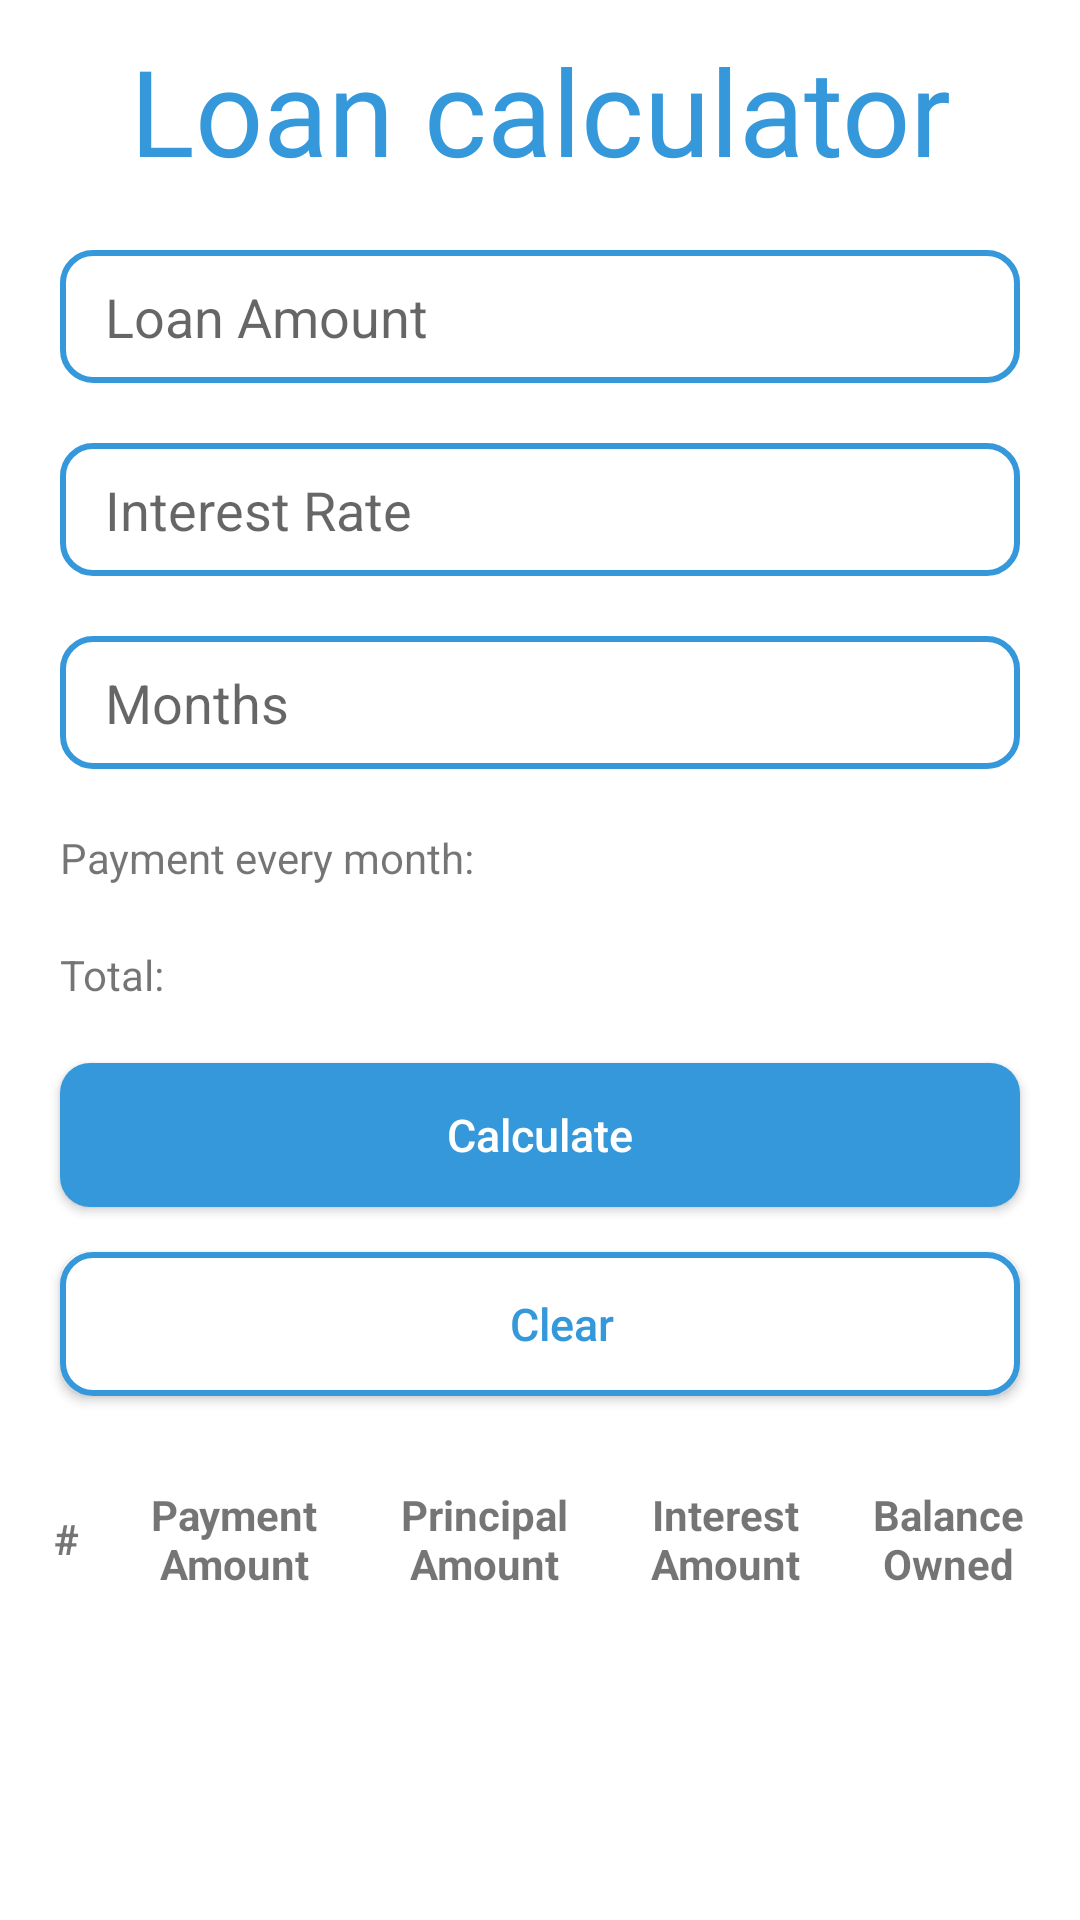

Here is an Android app screen rendered from its layout file. Give the layout XML and the strings, colors and styles it references.
<!-- AndroidManifest.xml: application theme Theme.BankCalculator -->
<!-- res/layout/activity_main.xml -->
<?xml version="1.0" encoding="utf-8"?>
<androidx.constraintlayout.widget.ConstraintLayout xmlns:android="http://schemas.android.com/apk/res/android"
    xmlns:app="http://schemas.android.com/apk/res-auto"
    xmlns:tools="http://schemas.android.com/tools"
    android:layout_width="match_parent"
    android:layout_height="match_parent"
    android:background="@color/white"
    tools:context=".MainActivity">

    <TextView
        android:id="@+id/logo_iv"
        android:layout_width="0dp"
        android:layout_height="wrap_content"
        android:layout_marginTop="10dp"
        android:fontFamily="@font/krinken"
        android:gravity="center"
        android:text="Loan calculator"
        android:textColor="@color/light_blue"
        android:textSize="40sp"

        app:layout_constraintEnd_toEndOf="parent"
        app:layout_constraintStart_toStartOf="parent"
        app:layout_constraintTop_toTopOf="parent" />

    <EditText
        android:id="@+id/sum_et"
        android:layout_width="match_parent"
        android:layout_height="wrap_content"
        android:layout_margin="20dp"
        android:background="@drawable/edit_text_style"
        android:hint="Loan Amount"
        android:importantForAutofill="no"
        android:inputType="numberDecimal"
        app:layout_constraintEnd_toEndOf="parent"
        app:layout_constraintStart_toStartOf="parent"
        app:layout_constraintTop_toBottomOf="@id/logo_iv" />

    <EditText
        android:id="@+id/interes_et"
        android:layout_width="match_parent"
        android:layout_height="wrap_content"
        android:layout_margin="20dp"
        android:background="@drawable/edit_text_style"
        android:hint="Interest Rate"
        android:importantForAutofill="no"
        android:inputType="numberDecimal"
        app:layout_constraintEnd_toEndOf="parent"
        app:layout_constraintStart_toStartOf="parent"
        app:layout_constraintTop_toBottomOf="@id/sum_et" />

    <EditText
        android:id="@+id/months_et"
        android:layout_width="match_parent"
        android:layout_height="wrap_content"
        android:layout_margin="20dp"
        android:background="@drawable/edit_text_style"
        android:hint="Months"
        android:importantForAutofill="no"
        android:inputType="numberDecimal"
        app:layout_constraintEnd_toEndOf="parent"
        app:layout_constraintStart_toStartOf="parent"
        app:layout_constraintTop_toBottomOf="@id/interes_et" />

    <TextView
        android:id="@+id/kesti_tv"
        android:layout_width="match_parent"
        android:layout_height="wrap_content"
        android:layout_margin="20dp"
        android:text="Payment every month: "
        app:layout_constraintStart_toStartOf="parent"
        app:layout_constraintTop_toBottomOf="@id/months_et" />

    <TextView
        android:id="@+id/total_tv"
        android:layout_width="match_parent"
        android:layout_height="wrap_content"
        android:layout_margin="20dp"
        android:text="Total: "
        app:layout_constraintStart_toStartOf="parent"
        app:layout_constraintTop_toBottomOf="@id/kesti_tv" />

    <Button
        android:id="@+id/calculate_btn"
        android:layout_width="match_parent"
        android:layout_height="wrap_content"
        android:layout_marginHorizontal="20dp"
        android:layout_marginTop="20dp"
        android:background="@drawable/calculate_button_style"
        android:gravity="center"
        android:text="Calculate"
        android:textAllCaps="false"
        android:textColor="@color/white"
        android:textSize="15sp"
        app:layout_constraintEnd_toEndOf="parent"
        app:layout_constraintStart_toStartOf="parent"
        app:layout_constraintTop_toBottomOf="@id/total_tv" />

    <Button
        android:id="@+id/clear_btn"
        android:layout_width="match_parent"
        android:layout_height="wrap_content"
        android:layout_marginHorizontal="20dp"
        android:layout_marginTop="15dp"
        android:background="@drawable/edit_text_style"
        android:gravity="center"
        android:text="Clear"
        android:textAllCaps="false"
        android:textColor="@color/light_blue"
        android:textSize="15sp"
        app:layout_constraintEnd_toEndOf="parent"
        app:layout_constraintStart_toStartOf="parent"
        app:layout_constraintTop_toBottomOf="@id/calculate_btn" />

    <TableLayout
        android:id="@+id/table_layout"
        android:layout_width="match_parent"
        android:layout_height="wrap_content"
        android:layout_marginHorizontal="8dp"
        android:layout_marginTop="20dp"
        app:layout_constraintEnd_toEndOf="parent"
        app:layout_constraintStart_toStartOf="parent"
        app:layout_constraintTop_toBottomOf="@id/clear_btn">

        <TableRow>

            <TextView
                android:id="@+id/id_tv"
                android:layout_height="match_parent"
                android:layout_column="0"
                android:gravity="center"
                android:padding="10dp"
                android:text="#"
                android:textStyle="bold" />

            <TextView
                android:id="@+id/payment_amount_tv"
                android:layout_column="1"
                android:layout_weight="1"
                android:gravity="center"
                android:padding="10dp"
                android:text="Payment Amount"
                android:textStyle="bold" />

            <TextView
                android:id="@+id/principal_amount_tv"
                android:layout_column="2"
                android:layout_weight="1"
                android:gravity="center"
                android:padding="10dp"
                android:text="Principal Amount"
                android:textStyle="bold" />

            <TextView
                android:id="@+id/interest_amount_tv"
                android:layout_column="3"
                android:layout_weight="1"
                android:gravity="center"
                android:padding="10dp"
                android:text="Interest Amount"
                android:textStyle="bold" />

            <TextView
                android:id="@+id/balance_owned_tv"
                android:layout_column="4"
                android:layout_weight="1"
                android:gravity="center"
                android:padding="10dp"
                android:text="Balance Owned"
                android:textStyle="bold" />
        </TableRow>

    </TableLayout>

    <androidx.recyclerview.widget.RecyclerView
        android:id="@+id/recycler_view"
        android:layout_width="match_parent"
        android:layout_height="0dp"
        android:layout_margin="8dp"
        app:layout_constraintBottom_toBottomOf="parent"
        app:layout_constraintEnd_toEndOf="parent"
        app:layout_constraintStart_toStartOf="parent"
        app:layout_constraintTop_toBottomOf="@id/table_layout" />


</androidx.constraintlayout.widget.ConstraintLayout>
<!-- resources referenced by this layout -->
<resources>
  <color name="light_blue">#3498DB</color>
  <color name="white">#FFFFFFFF</color>
  <!-- drawable calculate_button_style (drawable) -->
  <?xml version="1.0" encoding="utf-8"?>
  <shape xmlns:android="http://schemas.android.com/apk/res/android"
      android:shape="rectangle">
      <corners android:radius="10dp" />
      <solid android:color="#3498DB" />
  </shape>
  <!-- drawable edit_text_style (drawable) -->
  <?xml version="1.0" encoding="utf-8"?>
  <shape xmlns:android="http://schemas.android.com/apk/res/android"
      android:shape="rectangle">
  
      <solid android:color="@color/white" />
      <stroke
          android:width="2dp"
          android:color="@color/light_blue" />
      <corners android:radius="10dp" />
      <padding
          android:bottom="10dp"
          android:left="15dp"
          android:top="10dp" />
  
  </shape>
  <style name="Theme.BankCalculator" parent="Theme.MaterialComponents.DayNight.DarkActionBar">
          
          <item name="colorPrimary">@color/purple_500</item>
          <item name="colorPrimaryVariant">@color/purple_700</item>
          <item name="colorOnPrimary">@color/white</item>
          
          <item name="colorSecondary">@color/teal_200</item>
          <item name="colorSecondaryVariant">@color/teal_700</item>
          <item name="colorOnSecondary">@color/black</item>
          
          <item name="android:statusBarColor" tools:targetApi="l">?attr/colorPrimaryVariant</item>
          
      </style>
  <color name="purple_500">#FF6200EE</color>
  <color name="purple_700">#FF3700B3</color>
  <color name="teal_200">#FF03DAC5</color>
  <color name="teal_700">#FF018786</color>
  <color name="black">#FF000000</color>
</resources>
